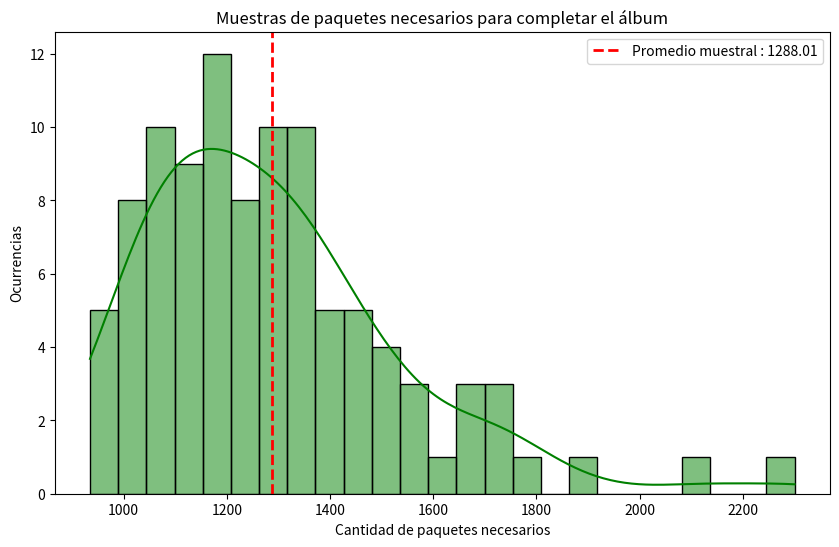

Generate this figure with matplotlib:
# Entrega del Trabajo de Simulación 2
""" 
    Grupo de trabajo nro. 7 
    
    Integrantes
[redacted]
[redacted]
[redacted]
[redacted]
[redacted]
[redacted]
[redacted]
    
    ## Simulación (ejercicio a entregar)

    Armar una simulación basada en $N=100$ repeticiones que permita estimar el promedio de paquetes necesarios para conseguir llenar el álbum de figuritas del Mundial Qatar 2022. **[OPCIONAL]** Si es posible, representar el histograma de la cantidad de paquetes necesarios para completar el álbum a partir de la simulación. Puede usarse ``import seaborn as sns`` y ``sns.histplot()``.

    A diferencia de la resolución a mano, aquí propondremos una versión más realista: el álbum del Mundial Qatar 2022 tiene ``figus_total=860`` y vamos a suponer que el paquete no trae una figurita, sino varias: ``figus_paquete=5``. Además, Panini, empresa creadora del álbum del Mundial Qatar 2022, asegura que NO vienen figuritas repetidas por paquete. Para resolver este problema, podés optar por simularlo de acuerdo con esto que asegura Panini, o no. Es tu elección.


    **[PISTAS]** Para la construcción de la simulación, se sugiere la siguiente estructura, ya que no hemos estimado otra cosa que no sean probabilidades y, para este problema, necesitamos estimar una esperanza.

    1.  Para el armado del bullet "1. Experimento aleatorio", definir la función ``cuantos_paquetes(figus_total, figus_paquete)`` que dado el tamaño del álbum (``figus_total``) y la cantidad de figuritas por paquete (``figus_paquete``) genere un álbum nuevo, simule su llenado y devuelva cuántos paquetes se debieron comprar para completarlo.
    2.  Para el armado del bullet "2: Muestra aleatoria", definir una semilla, fijar ``N`` y armar ``N=100`` muestras de ``cuantos_paquetes(figus_total, figus_paquete)`` que se guarden en ``muestras``.
    3.  En esta instancia, como vimos, estaríamos armando el bullet "3: Una función _filtro_ que caracteriza el evento E" para luego estimar $P(E)$ por la frecuencia relativa de su aparición en las $N$ muestras. Sin embargo, aquí no hay evento para estimar: lo que queremos estimar es una esperanza. Para hacerlo, la aproximaremos por su promedio muestral, es decir, por el promedio de lo observado en ``muestras``. Para ello, podés usar el comando ``np.mean(muestras)``. Esto nos dará una estimación del promedio de paquetes necesarios para completar un álbum del Mundial Qatar 2022 a partir de una simulación de $N$ replicaciones.

    **[SUGERENCIA PARA EL BULLET 1]** Armar la función ``cuantos_paquetes(figus_total, figus_paquete)`` puede ser desafiante. Te compartimos una posible estructura que puede ayudarte a implementarla.

    - Implementá una función ``crear_album(figus_total)`` para crear un vector ``album`` que tenga un total de ``figus_total`` ceros. Es decir, vamos a representar al álbum por un vector en el que cada posición representa el estado de una figurita con dos valores: 0, para indicar que aún no la conseguimos, y 1, para indicar que sí. El álbum se inicia con todas sus posiciones en 0, hasta que empezamos a comprar figuritas y pegarlas.

    - Implementá una función ``comprar_paquete(figus_total,figus_paquete)`` que, dada la cantidad de figuritas por paquete (figus_paquete), genere un ``paquete`` (lista) de figuritas al azar. Si respetamos lo que afirma Panini de que no hay figuritas repetidas por paquete, usá el comando ``rd.sample``, ya que estaremos tomando una muestra de figuritas sin reposición.

    - Implementá la función ``pegar_figus(album,paquete)`` que complete con un 1 las figuritas del álbum que te hayan tocado. Recordá que los vectores se indexan desde 0, entonces, te va a convenir que la posición ``[i]`` del ``album`` toma el valor 1 si alguno de los elementos de la lista ``figus`` contiene al valor ``i``. Pero, para eso, generá las figuritan en ``range(0,figus_total)``, es decir, figuritas que toman valores de 0 hasta ``figus_total-1``. Lo importante es que aquellas figuritas que no te hayan tocado conserven el 0 en la posición correspondiente del vector ``album``. En este problema, no abordamos la complejidad que significaría intercambian y considerar todas las repetidas que podés tener.

    - Implementá la función ``album_incompleto(album)`` que recibe un vector ``album`` y devuelve ``True`` si el álbum ``A`` no está completo y ``False`` si lo está. Recordá que un álbum estará incompleto siempre que haya al menos un cero en alguna de sus posiciones.

    - Por último, utilizá todas estas funciones para crear una única función que las invoque y que se llame ``cuantos_paquetes(figus_total, figus_paquete)`` que cuente la cantidad de paquetes necesarios hasta completar el álbum. Necesitarás usar la estructura de control ``while()``, pues comprarás paquetes mientras el álbum siga incompleto; y deberás generar un contador de ``paquetes_comprados`` que arranque en 0 y sume un 1 cada vez que compres un nuevo paquete.
"""

# Estas líneas de código importan las bibliotecas necesarias para la simulación y la visualización de datos. 
import random 
import numpy
import matplotlib.pyplot as plt
import seaborn as sns

# Definición de variables
# figus_total Esta variable representa el número total de figuritas en el álbum.
# figus_paquete Esta variable representa la cantidad de figuritas que contiene el paquete.
figus_total = 860
figus_paquete = 5


# La función crear_album(figus_total) recibe como parámetro figus_total, que indica el número total de figuritas en el álbum. 
# Esta función inicializa y devuelve un álbum vacío representado con una lista. 
# Cada posición en la lista corresponde a una figurita en el álbum, y un valor de 0 indica que esa figurita no se ha sido conseguida. 
# Este álbum se utiliza como punto de partida para el proceso de llenado del álbum durante la simulación.
def crear_album(figus_total):
    album = []
    for _ in range(figus_total):
        album.append(0)
    return album
 

# La función devuelve un paquete de figuritas generado aleatoriamente en una lista. 
# Esta lista contendrá elementos únicos que representan las figuritas incluidas en el paquete. 
# Garantizamos que los elementos sean únicos con el uso de random.sample(), que evita la repetición de figuritas en el paquete.
def comprar_paquete(figus_total, figus_paquete):
    return random.sample(range(figus_total), figus_paquete)
    

# La función pegar_figus(album, paquete) recibe como parámetro (album) que genera la funcion crear_album() 
# donde se van a pegar las figuritas y el parámetro (paquete) que contiene las figuritas que se van a pegar en el álbum.
# La función recorre cada figurita en el paquete utilizando un bucle for. Para cada figurita en el paquete, 
# actualiza la posición correspondiente en el # album cambiando el valor de 0 a 1.
def pegar_figus(album, paquete):
    for figuritas in paquete:
        album[figuritas] = 1
        

# La función album_imcompleto(album) recibe un parámetro album, que es una lista que representa el álbum de figuritas 
# y determina si hay figuritas por conseguir en el álbum representado por la lista. 
# Retorna True si hay al menos una figurita no conseguida (valor 0) en el álbum, y False si todas las figuritas han sido conseguidas (valor 1).
def album_imcompleto(album):
    for figuritas in album:
        if figuritas == 0:
            return True
    return False 


# La función cuantos_paquetes(figus_total, figus_paquete) la funcion recibe los parametros figus_total que indica el número total de figuritas 
# en el álbum y el parametro figus_paquete que representa la cantidad de figuritas en cada paquete
# La funcion cuantos_paquetes(figus_total, figus_paquete) simula el proceso de llenado del álbum, comprando paquetes de figuritas hasta que el 
# álbum esté completo, y retorna el número total de paquetes comprados durante la simulación.
def cuantos_paquetes(figus_total, figus_paquete):   
    album = crear_album(figus_total)
    paquetes_comprados = 0 
    while (album_imcompleto(album)):
        paquete = comprar_paquete(figus_total, figus_paquete)
        pegar_figus(album, paquete)
        paquetes_comprados += 1
    
    return paquetes_comprados 
    

# random.seed(7): Establece la semilla del generador de números aleatorios en 7, lo que garantiza resultados reproducibles.
# N = 100: Define el número de repeticiones del experimento.    
# Crea una lista llamada muestras que contiene los resultados de la función cuantos_paquetes(figus_total, figus_paquete) 100 veces. 
# Cada elemento de la lista representa la cantidad de paquetes necesarios para completar el álbum en una repetición del experimento.
random.seed(7) 
N = 100

muestras = [cuantos_paquetes(figus_total, figus_paquete) for _ in range(N)]


# Se calcula el promedio de los valores en la lista muestras, que representa la cantidad de paquetes necesarios para completar 
# el álbum en cada repetición del experimento y es almacenada calculado el promedio en la variable promedio_muestral, 
# que representa el promedio de paquetes necesarios para completar el álbum, basado en las 100 repeticiones del experimento,
# para ello se utiliza numpy.mean(muestras) que calcula el promedio de los valores en la lista muestras. 
promedio_muestral = numpy.mean(muestras)
print(f"Promedio muestral de paquetes necesarios: {promedio_muestral}")


# El código genera un histograma que muestra la distribución de la cantidad de paquetes necesarios para completar el álbum, 
# basado en 100 repeticiones del experimento"
plt.figure(figsize=(10, 6))
sns.histplot(muestras, bins=25, kde=True, color='green')
plt.xlabel('Cantidad de paquetes necesarios')
plt.ylabel('Ocurrencias')
plt.title('Muestras de paquetes necesarios para completar el álbum')
plt.axvline(promedio_muestral, color='red', linestyle='dashed', linewidth=2,
label=f'Promedio muestral : {promedio_muestral}')
plt.legend()
plt.show()